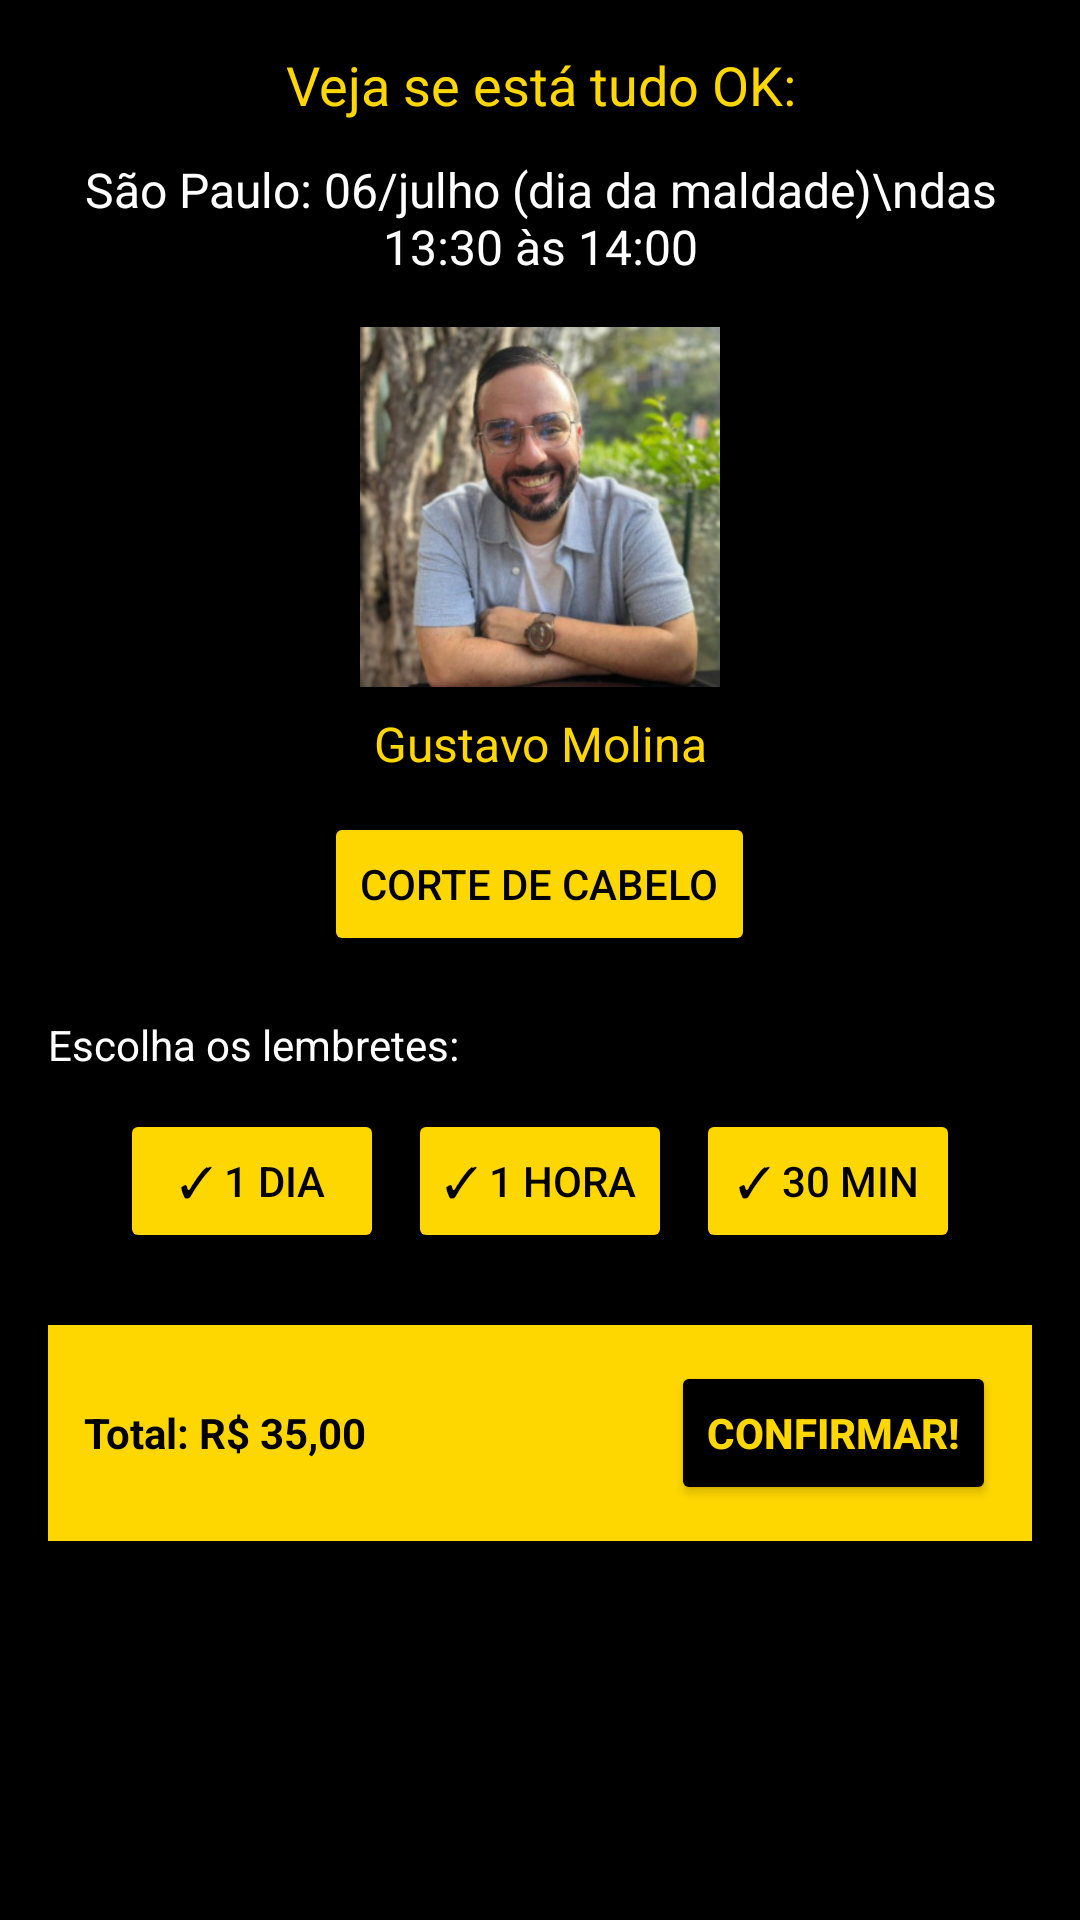

Android layout source for this screen:
<!-- AndroidManifest.xml: application theme Theme.AplicativoCorteVip -->
<!-- res/layout/activity_confirmar_horario.xml -->
<?xml version="1.0" encoding="utf-8"?>
<ScrollView xmlns:android="http://schemas.android.com/apk/res/android"
    xmlns:tools="http://schemas.android.com/tools"
    android:background="#000000"
    android:layout_width="match_parent"
    android:layout_height="match_parent">

    <LinearLayout
        android:orientation="vertical"
        android:layout_width="match_parent"
        android:layout_height="wrap_content"
        android:padding="16dp"
        tools:ignore="ExtraText">

        <TextView
            android:text="Veja se está tudo OK:"
            android:textColor="#FFD700"
            android:textSize="18sp"
            android:gravity="center"
            android:layout_width="match_parent"
            android:layout_height="wrap_content"
            android:paddingBottom="12dp"/>

        <TextView
            android:text="São Paulo: 06/julho (dia da maldade)\ndas 13:30 às 14:00"
            android:textColor="#FFFFFF"
            android:textSize="16sp"
            android:gravity="center"
            android:layout_width="match_parent"
            android:layout_height="wrap_content" />

        <ImageView
            android:layout_width="120dp"
            android:layout_height="120dp"
            android:layout_gravity="center"
            android:layout_marginTop="16dp"
            android:src="@drawable/avatar"
        android:scaleType="centerCrop" />

        <TextView
            android:text="Gustavo Molina"
            android:textColor="#FFD700"
            android:textSize="16sp"
            android:gravity="center"
            android:layout_width="match_parent"
            android:layout_height="wrap_content"
            android:layout_marginTop="8dp"/>

        <Button
            android:text="Corte De Cabelo"
            android:layout_width="wrap_content"
            android:layout_height="wrap_content"
            android:layout_gravity="center"
            android:layout_marginTop="12dp"
            android:backgroundTint="#FFD700"
            android:textColor="#000000" />

        <TextView
            android:text="Escolha os lembretes:"
            android:textColor="#FFFFFF"
            android:textSize="14sp"
            android:layout_marginTop="20dp"
            android:layout_marginBottom="8dp"
            android:layout_width="wrap_content"
            android:layout_height="wrap_content" />

        <LinearLayout
            android:orientation="horizontal"
            android:gravity="center"
            android:layout_width="match_parent"
            android:layout_height="wrap_content"
            android:layout_marginBottom="20dp">

            <Button android:text="✓ 1 dia" style="@style/LembreteButton" />
            <Button android:text="✓ 1 hora" style="@style/LembreteButton" />
            <Button android:text="✓ 30 min" style="@style/LembreteButton" />
        </LinearLayout>

        <LinearLayout
            android:orientation="horizontal"
            android:background="#FFD700"
            android:gravity="center_vertical"
            android:layout_width="match_parent"
            android:layout_height="wrap_content"
            android:padding="12dp">

            <TextView
                android:text="Total: R$ 35,00"
                android:textColor="#000000"
                android:textStyle="bold"
                android:layout_width="0dp"
                android:layout_weight="1"
                android:layout_height="wrap_content" />

            <Button
                android:id="@+id/btnConfirmar"
                android:text="Confirmar!"
                android:backgroundTint="#000000"
                android:textColor="#FFD700"
                android:textStyle="bold"
                android:layout_width="wrap_content"
                android:layout_height="wrap_content" />
        </LinearLayout>
    </LinearLayout>
</ScrollView>
<!-- resources referenced by this layout -->
<resources>
  <!-- drawable avatar: png bitmap (drawable, 478529 bytes) -->
  <style name="LembreteButton">
          <item name="android:layout_width">wrap_content</item>
          <item name="android:layout_height">wrap_content</item>
          <item name="android:layout_margin">4dp</item>
          <item name="android:backgroundTint">#FFD700</item>
          <item name="android:textColor">#000000</item>
      </style>
  <style name="Theme.AplicativoCorteVip" parent="Base.Theme.AplicativoCorteVip" />
  <style name="Base.Theme.AplicativoCorteVip" parent="Theme.Material3.DayNight.NoActionBar">
          
          
      </style>
</resources>
